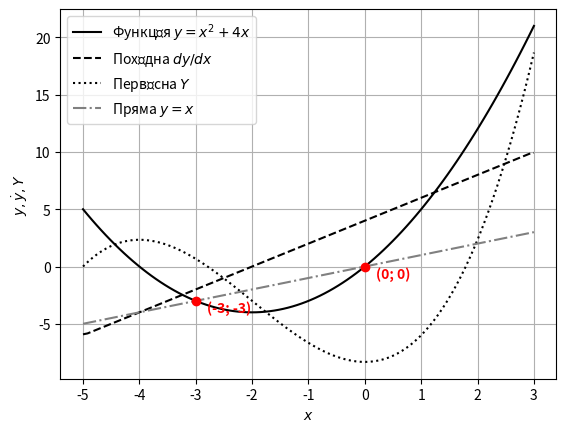

Source code (Python):
import numpy as np
import matplotlib.pyplot as plt
from scipy.integrate import cumulative_trapezoid
from scipy.optimize import fsolve

X = np.linspace(-5, 3, 100) 
Y = X**2 + 4*X 
plt.plot(X, Y, 'k-', label='Функція $y = x^2 + 4x$')


Y1 = np.gradient(Y, X[1] - X[0])
plt.plot(X, Y1, 'k--', label="Похідна $dy/dx$")


Y_int = cumulative_trapezoid(Y, X, initial=0)
plt.plot(X, Y_int, 'k:', label='Первісна $Y$')


Y_line = X
plt.plot(X, Y_line, color='gray', linestyle='-.', label='Пряма $y = x$')


def intersection_eq(x):
    return (x**2 + 4*x) - x

roots = fsolve(intersection_eq, [-3, 0])

for root in roots:
    plt.plot(root, root, 'ro') 
    plt.text(root + 0.2, root - 1, f'({root:.0f}; {root:.0f})', color='red', weight='bold')

plt.xlabel('$x$')
plt.ylabel('$y, \\dot{y}, Y$')
plt.grid(True)

plt.legend()

plt.show()
